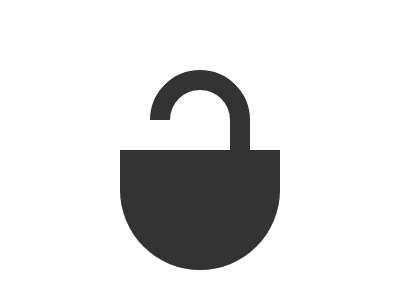

Reproduce this picture with HTML and CSS.

<!-- 100% match, 289 characters -->
<p><style>&{background:#fff;body{width:160;height:120;background:#333;border-radius:0 0 120px 120px;margin:150 120;p{width:60;height:80;border:20px solid#333;;border-radius:80px 80px 0 0;position:absolute;top:54;left:150;clip-path:polygon(0 0,100px 0,100px 80px,20px 80px,20px 50px,0 50px)
